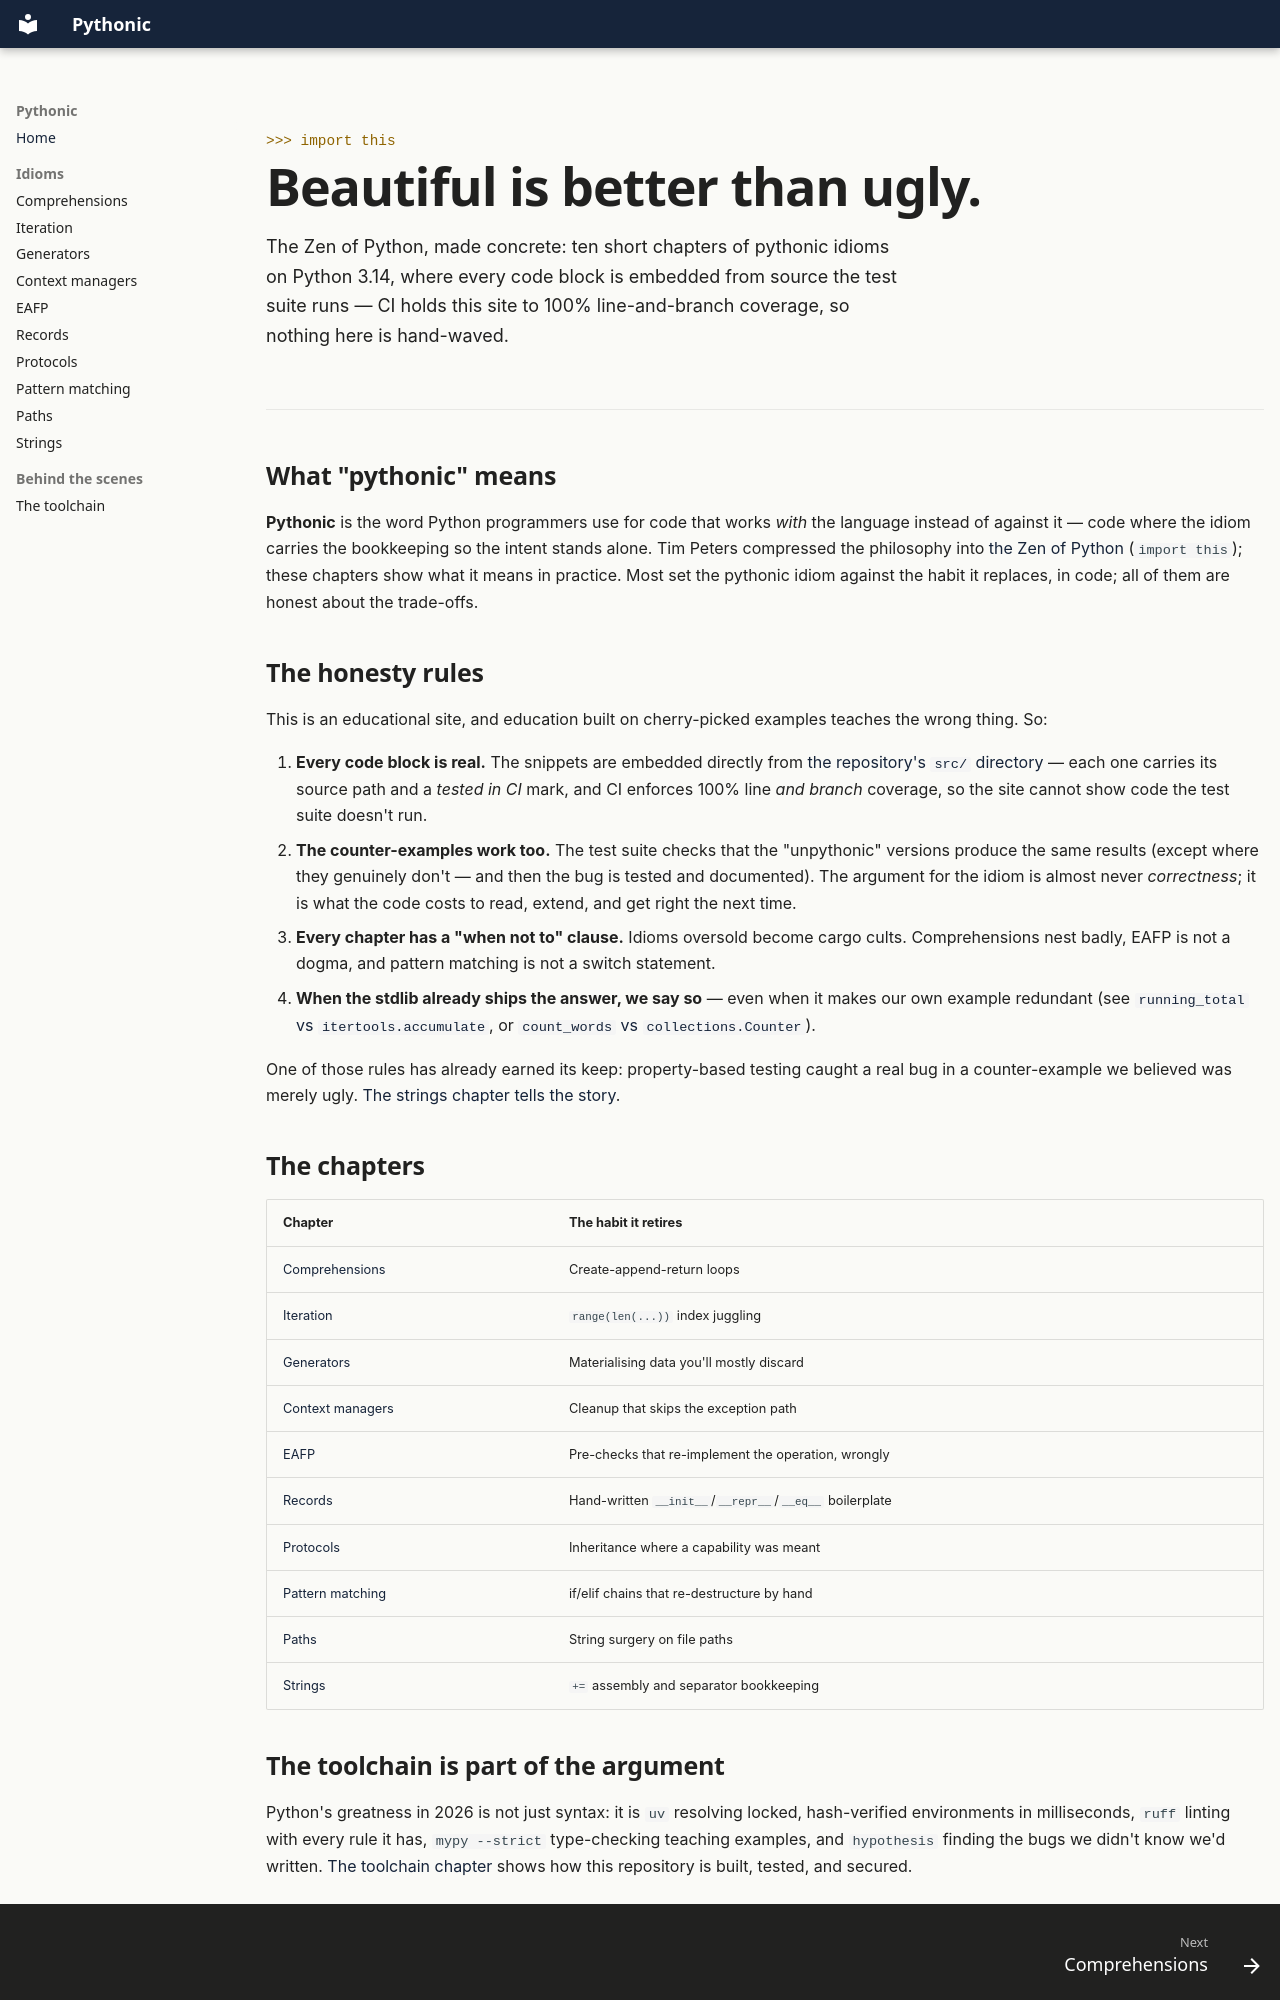

repository: williajm/pythonic · page: index.html · generator: mkdocs

---
title: What makes Python great
hide:
  - toc
---

<div class="pyx-hero" markdown>
<p class="pyx-hero__prompt">&gt;&gt;&gt; import this</p>

# Beautiful is better than ugly.

<p class="pyx-hero__lede" markdown>The Zen of Python, made concrete: ten
short chapters of pythonic idioms on Python 3.14, where every code block
is embedded from source the test suite runs — CI holds this site to 100%
line-and-branch coverage, so nothing here is hand-waved.</p>
</div>

## What "pythonic" means

**Pythonic** is the word Python programmers use for code that works *with*
the language instead of against it — code where the idiom carries the
bookkeeping so the intent stands alone. Tim Peters compressed the
philosophy into [the Zen of Python](https://peps.python.org/pep-0020/)
(`import this`); these chapters show what it means in practice. Most set
the pythonic idiom against the habit it replaces, in code; all of them
are honest about the trade-offs.

## The honesty rules

This is an educational site, and education built on cherry-picked examples
teaches the wrong thing. So:

1. **Every code block is real.** The snippets are embedded directly from
   [the repository's `src/` directory](https://github.com/williajm/pythonic/tree/main/src/pythonic)
   — each one carries its source path and a *tested in CI* mark, and CI
   enforces 100% line *and branch* coverage, so the site cannot show code
   the test suite doesn't run.
2. **The counter-examples work too.** The test suite checks that the
   "unpythonic" versions produce the same results (except where they
   genuinely don't — and then the bug is tested and documented). The
   argument for the idiom is almost never *correctness*; it is what the
   code costs to read, extend, and get right the next time.
3. **Every chapter has a "when not to" clause.** Idioms oversold become
   cargo cults. Comprehensions nest badly, EAFP is not a dogma, and
   pattern matching is not a switch statement.
4. **When the stdlib already ships the answer, we say so** — even when it
   makes our own example redundant (see
   [`running_total` vs `itertools.accumulate`](generators.md), or
   [`count_words` vs `collections.Counter`](eafp.md)).

One of those rules has already earned its keep: property-based testing
caught a real bug in a counter-example we believed was merely ugly.
[The strings chapter tells the story](strings.md).

## The chapters

| Chapter | The habit it retires |
| --- | --- |
| [Comprehensions](comprehensions.md) | Create-append-return loops |
| [Iteration](iteration.md) | `range(len(...))` index juggling |
| [Generators](generators.md) | Materialising data you'll mostly discard |
| [Context managers](context-managers.md) | Cleanup that skips the exception path |
| [EAFP](eafp.md) | Pre-checks that re-implement the operation, wrongly |
| [Records](records.md) | Hand-written `__init__`/`__repr__`/`__eq__` boilerplate |
| [Protocols](protocols.md) | Inheritance where a capability was meant |
| [Pattern matching](pattern-matching.md) | if/elif chains that re-destructure by hand |
| [Paths](paths.md) | String surgery on file paths |
| [Strings](strings.md) | `+=` assembly and separator bookkeeping |
